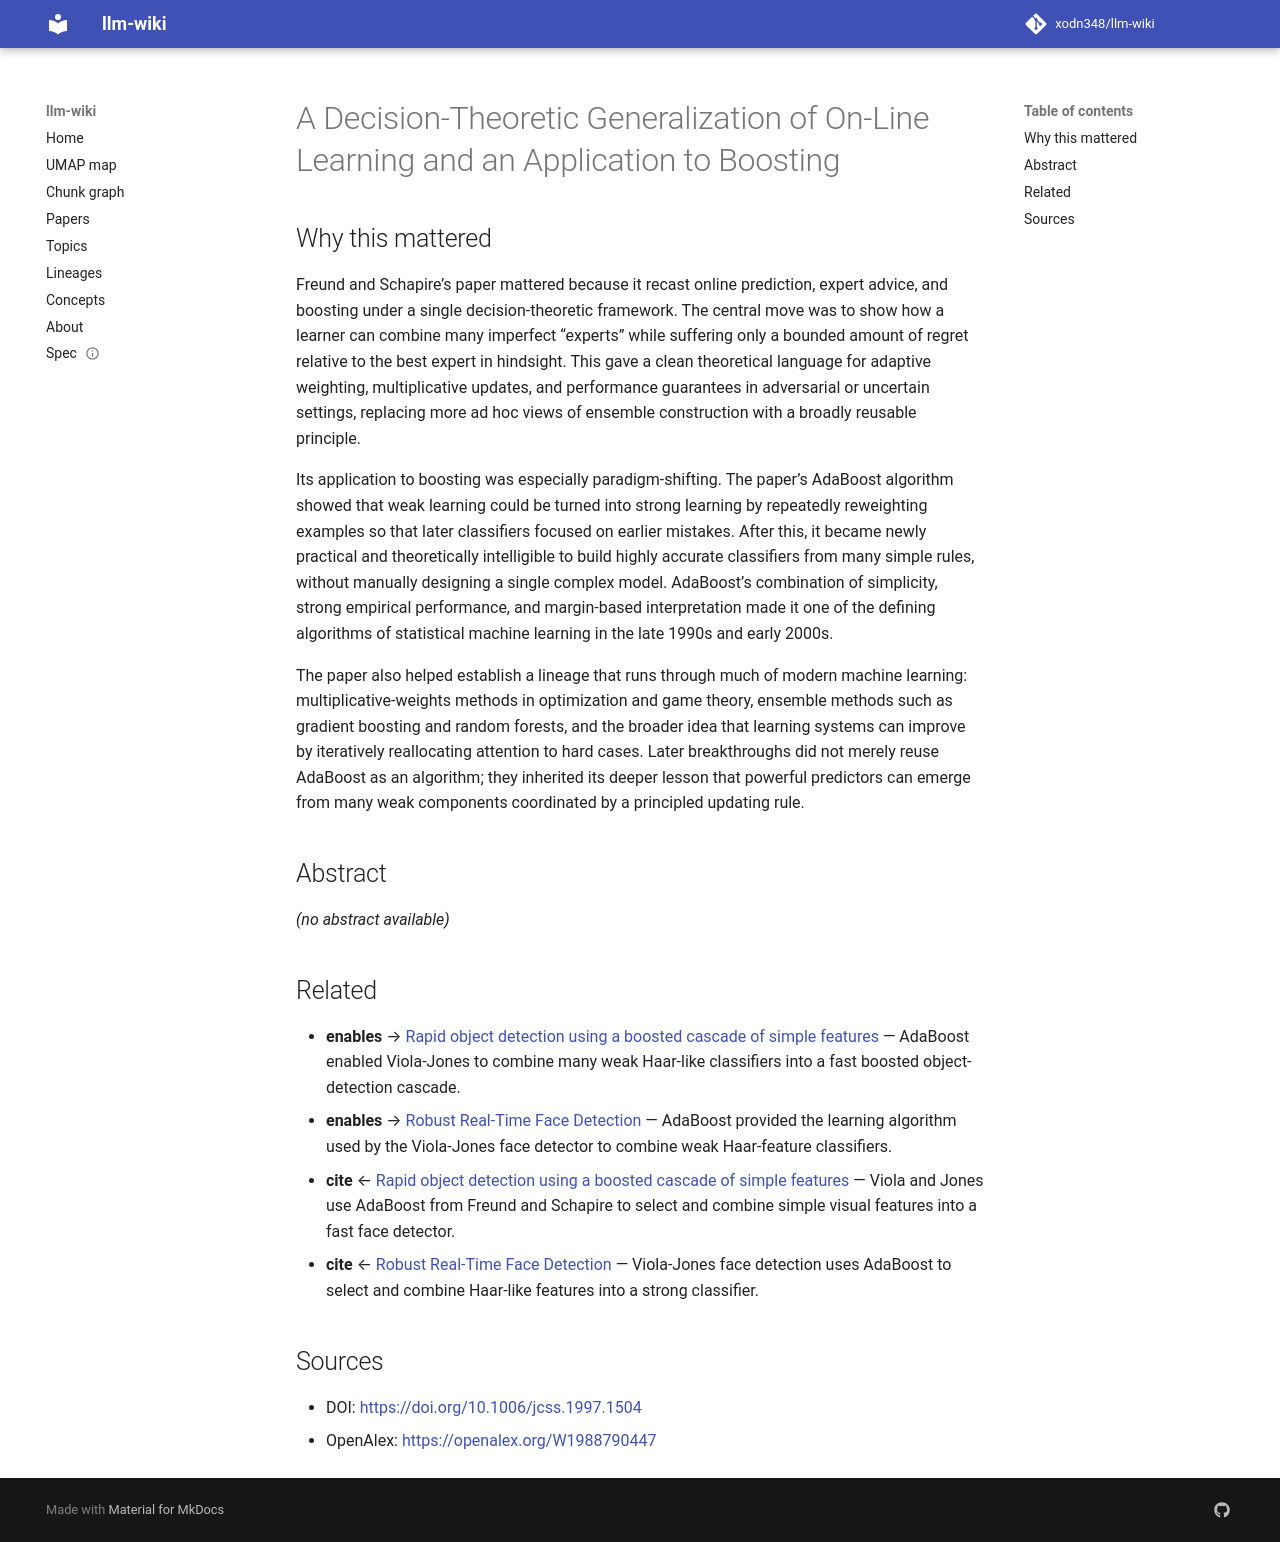

repository: xodn348/llm-wiki · page: paper/10_1006_jcss_1997_1504/index.html · generator: mkdocs

---
title: A Decision-Theoretic Generalization of On-Line Learning and an Application
  to Boosting
doi: 10.1006/jcss.1997.1504
openalex_id: https://openalex.org/W1988790447
year: 1997
venue: Journal of Computer and System Sciences
authors: Yoav Freund, Robert E. Schapire
citations: 20182
fleming_tier: true
concepts:
- Boosting (machine learning)
- Multiplicative function
- Bounded function
- Computer science
- Generalization
- Mathematical optimization
- Decision rule
- Artificial intelligence
- Mathematics
- Machine learning
---

# A Decision-Theoretic Generalization of On-Line Learning and an Application to Boosting

## Why this mattered

Freund and Schapire’s paper mattered because it recast online prediction, expert advice, and boosting under a single decision-theoretic framework. The central move was to show how a learner can combine many imperfect “experts” while suffering only a bounded amount of regret relative to the best expert in hindsight. This gave a clean theoretical language for adaptive weighting, multiplicative updates, and performance guarantees in adversarial or uncertain settings, replacing more ad hoc views of ensemble construction with a broadly reusable principle.

Its application to boosting was especially paradigm-shifting. The paper’s AdaBoost algorithm showed that weak learning could be turned into strong learning by repeatedly reweighting examples so that later classifiers focused on earlier mistakes. After this, it became newly practical and theoretically intelligible to build highly accurate classifiers from many simple rules, without manually designing a single complex model. AdaBoost’s combination of simplicity, strong empirical performance, and margin-based interpretation made it one of the defining algorithms of statistical machine learning in the late 1990s and early 2000s.

The paper also helped establish a lineage that runs through much of modern machine learning: multiplicative-weights methods in optimization and game theory, ensemble methods such as gradient boosting and random forests, and the broader idea that learning systems can improve by iteratively reallocating attention to hard cases. Later breakthroughs did not merely reuse AdaBoost as an algorithm; they inherited its deeper lesson that powerful predictors can emerge from many weak components coordinated by a principled updating rule.

## Abstract

_(no abstract available)_


## Related

- **enables** → [Rapid object detection using a boosted cascade of simple features](10_1109_cvpr_2001_990517.md) — AdaBoost enabled Viola-Jones to combine many weak Haar-like classifiers into a fast boosted object-detection cascade.
- **enables** → [Robust Real-Time Face Detection](10_1023_b_visi_0000013087_49260_fb.md) — AdaBoost provided the learning algorithm used by the Viola-Jones face detector to combine weak Haar-feature classifiers.
- **cite** ← [Rapid object detection using a boosted cascade of simple features](10_1109_cvpr_2001_990517.md) — Viola and Jones use AdaBoost from Freund and Schapire to select and combine simple visual features into a fast face detector.
- **cite** ← [Robust Real-Time Face Detection](10_1023_b_visi_0000013087_49260_fb.md) — Viola-Jones face detection uses AdaBoost to select and combine Haar-like features into a strong classifier.


## Sources

- DOI: [https://doi.org/10.1006/jcss.1997.1504](https://doi.org/10.1006/jcss.1997.1504)
- OpenAlex: [https://openalex.org/W1988790447](https://openalex.org/W1988790447)
